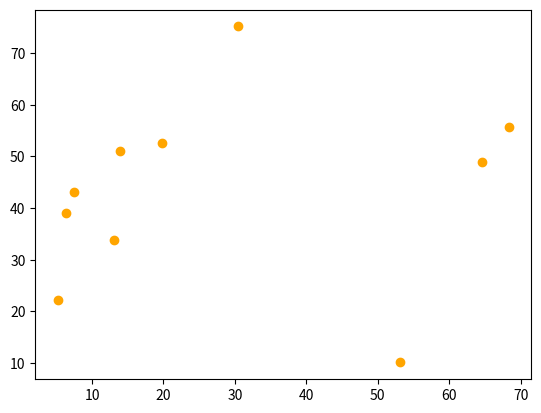

Source code (Python):
import math as mt
import matplotlib.pyplot as plt
import random
 
def gener_list_BKGx(length_part_BKG):
   if (length_part_BKG <= 0):
      return
   list_BKGx = list()
   list_BKGx.append("0")
   list_BKGx.append("1")
   i = 2
   j = 0
   while(True):
      if i >= 1 << length_part_BKG:
         break
      for j in range(i - 1, -1, -1):
         list_BKGx.append(list_BKGx[j])
      for j in range(i):
         list_BKGx[j] = "0" + list_BKGx[j]
      for j in range(i, 2 * i):
         list_BKGx[j] = "1" + list_BKGx[j]
      i = i << 1
   #print(list_BKGx)
   return list_BKGx
    
def choose_random_from_list(our_list, kolvo):
   list_randoms = list()
   for i in range(kolvo):
      list_randoms.append(random.choice(our_list))
   print(list_randoms)
   return list_randoms
    
def preobr_list_BKGx_to_binx(list_BKGx):
   list_binars = list()
   for BKGx in list_BKGx:
      dvoich_list_intx = list()
      BKGx_po_sim = list(BKGx) 
      BKGx_po_cif = [int(x) for x in BKGx_po_sim]
      for i in range(len(BKGx_po_cif)):
         if i == 0:
            dvoich_list_intx.append(BKGx_po_cif[i])
         else:
            bj = 0
            for j in range(i+1):
               bj = bj ^ BKGx_po_cif[j]
            dvoich_list_intx.append(bj)
      bin_str = ''.join(str(x) for x in dvoich_list_intx)
      list_binars.append(bin_str)
   print(list_binars)
   return list_binars

def from_list_bin_to_list_int(list_binars):
   list_int = list()
   for x in list_binars:
      list_int.append(int(x, base=2))
   print(list_int)
   return list_int

def preobr_list_intx_to_realx(list_intx, length_part_BKG, xL, xH):
   list_realx = list()
   for xi in list_intx:
      x = xL +    (xi*(xH - xL))/((2**length_part_BKG) - 1)
      list_realx.append(x)
   print(list_realx)
   return list_realx
    
def grafik_realx(realx1, realx2):
   plt.scatter(realx1, realx2, color = 'orange')
   plt.show()

length_part_BKG = 12
xL = 0 
xH = 79
kolvo = 10

list_BKGx = gener_list_BKGx(length_part_BKG)

list_randoms_1 = choose_random_from_list(list_BKGx, kolvo)
list_binars_1 = preobr_list_BKGx_to_binx(list_randoms_1)
list_intx_1 = from_list_bin_to_list_int(list_binars_1)
list_realx_1 = preobr_list_intx_to_realx(list_intx_1, length_part_BKG, xL, xH)

list_randoms_2 = choose_random_from_list(list_BKGx, kolvo)
list_binars_2 = preobr_list_BKGx_to_binx(list_randoms_2)
list_intx_2 = from_list_bin_to_list_int(list_binars_2)
list_realx_2 = preobr_list_intx_to_realx(list_intx_2, length_part_BKG, xL, xH)

grafik_realx(list_realx_1, list_realx_2)